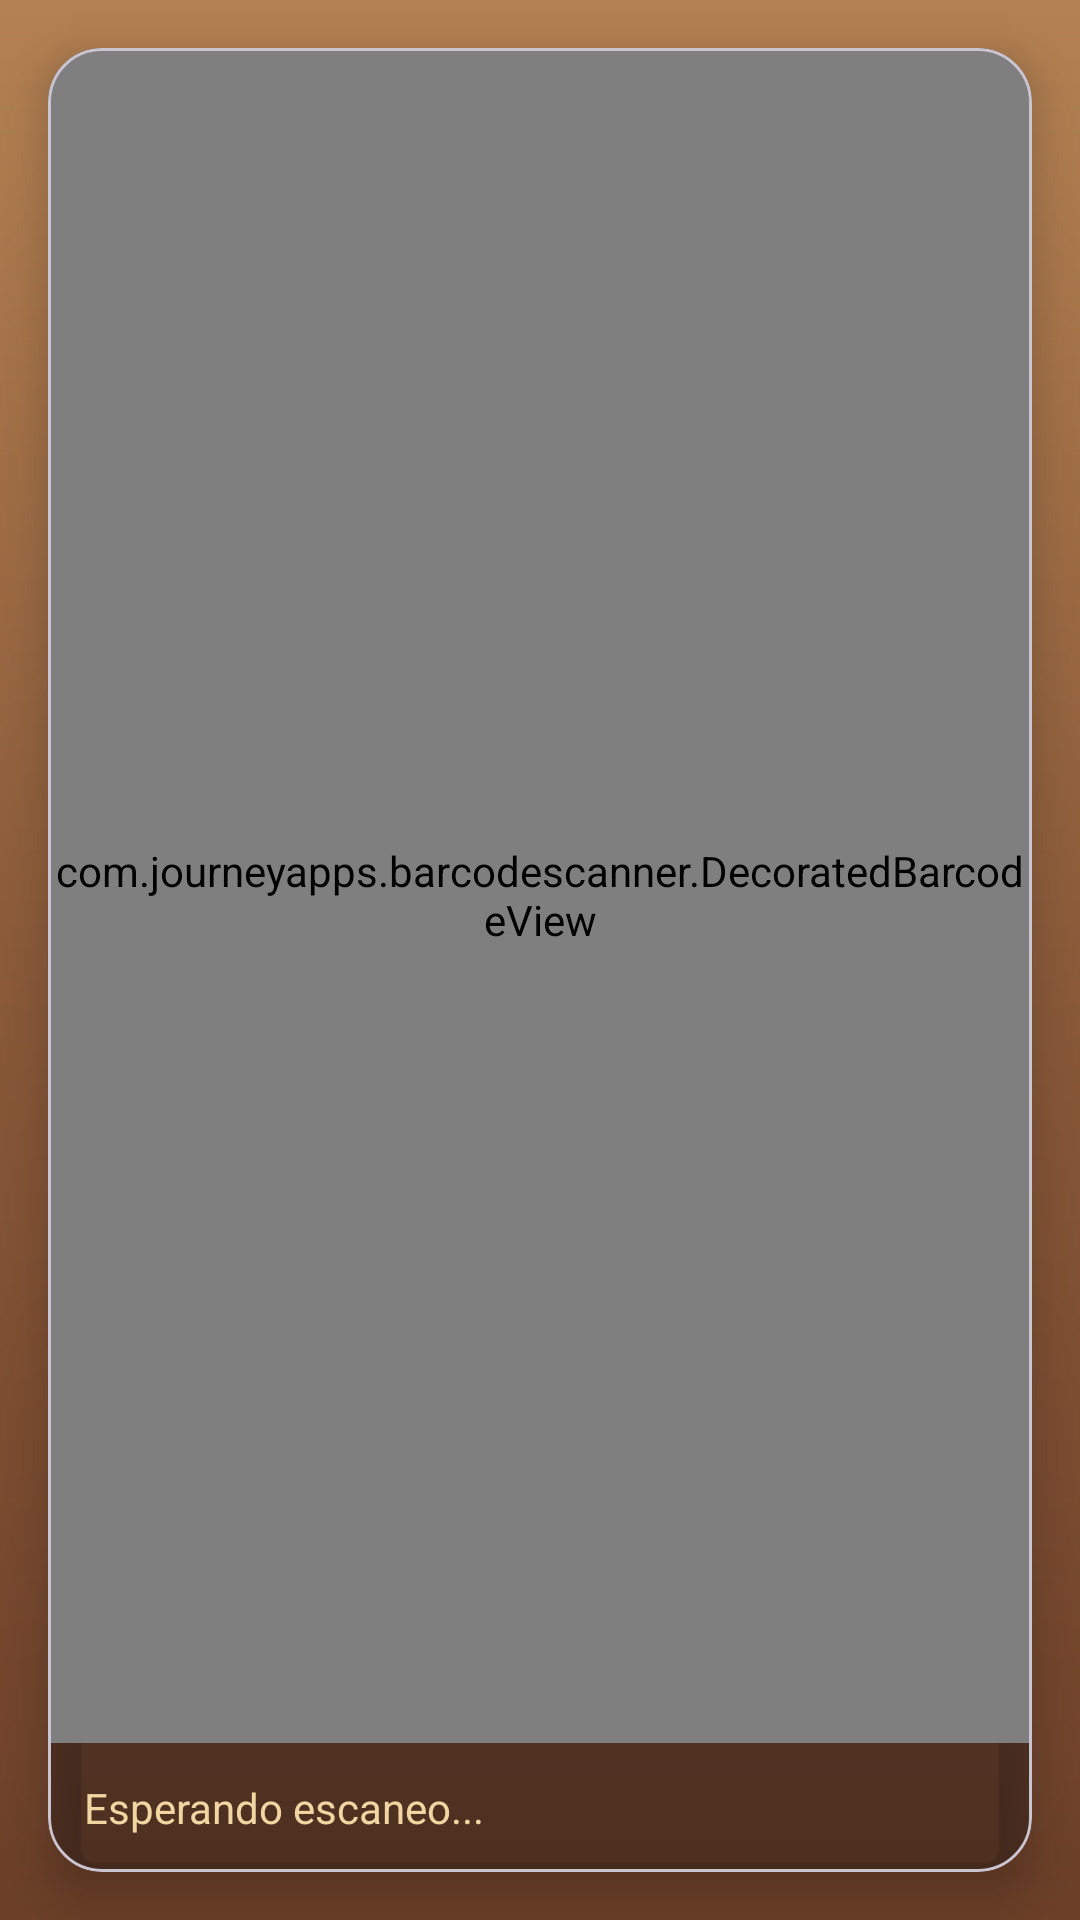

Here is an Android app screen rendered from its layout file. Give the layout XML and the strings, colors and styles it references.
<!-- AndroidManifest.xml: application theme Theme.PF_202107593 -->
<!-- res/layout/fragment_scanner.xml -->
<?xml version="1.0" encoding="utf-8"?>

<LinearLayout xmlns:android="http://schemas.android.com/apk/res/android"
    xmlns:app="http://schemas.android.com/apk/res-auto"
    android:layout_width="match_parent"
    android:layout_height="match_parent"
    android:background="@drawable/bg_page"
    android:orientation="vertical">

    <com.google.android.material.card.MaterialCardView
        android:layout_width="match_parent"
        android:layout_height="match_parent"
        android:layout_margin="16dp"
        app:cardCornerRadius="18dp"
        app:cardBackgroundColor="#7A2D1E1A"
        app:cardElevation="8dp">

        <LinearLayout
            android:layout_width="match_parent"
            android:layout_height="match_parent"
            android:orientation="vertical">

            <com.journeyapps.barcodescanner.DecoratedBarcodeView
                android:id="@+id/zxing_barcode_scanner"
                android:layout_width="match_parent"
                android:layout_height="0dp"
                android:layout_weight="1" />

            <TextView
                android:id="@+id/tvResultado"
                android:layout_width="match_parent"
                android:layout_height="wrap_content"
                android:padding="12dp"
                android:textColor="#F1D6A2"
                android:text="Esperando escaneo..." />

        </LinearLayout>

    </com.google.android.material.card.MaterialCardView>

</LinearLayout>
<!-- resources referenced by this layout -->
<resources>
  <!-- drawable bg_page (drawable) -->
  <?xml version="1.0" encoding="utf-8"?>
  
  <shape xmlns:android="http://schemas.android.com/apk/res/android">
      <gradient
          android:angle="90"
          android:startColor="#6B3F28"
          android:centerColor="#8A5A39"
          android:endColor="#B38152" />
  </shape>
  <style name="Theme.PF_202107593" parent="Base.Theme.PF_202107593" />
  <style name="Base.Theme.PF_202107593" parent="Theme.Material3.DayNight.NoActionBar">
          <item name="colorPrimary">@color/brown_primary</item>
          <item name="colorOnPrimary">@color/brown_on_primary</item>
          <item name="colorPrimaryContainer">@color/brown_primary_container</item>
          <item name="colorOnPrimaryContainer">@color/brown_on_primary_container</item>
      </style>
  <color name="brown_primary">#6B3A24</color>
  <color name="brown_on_primary">#FFF3E0</color>
  <color name="brown_primary_container">#8A4A2C</color>
  <color name="brown_on_primary_container">#FFF3E0</color>
</resources>
